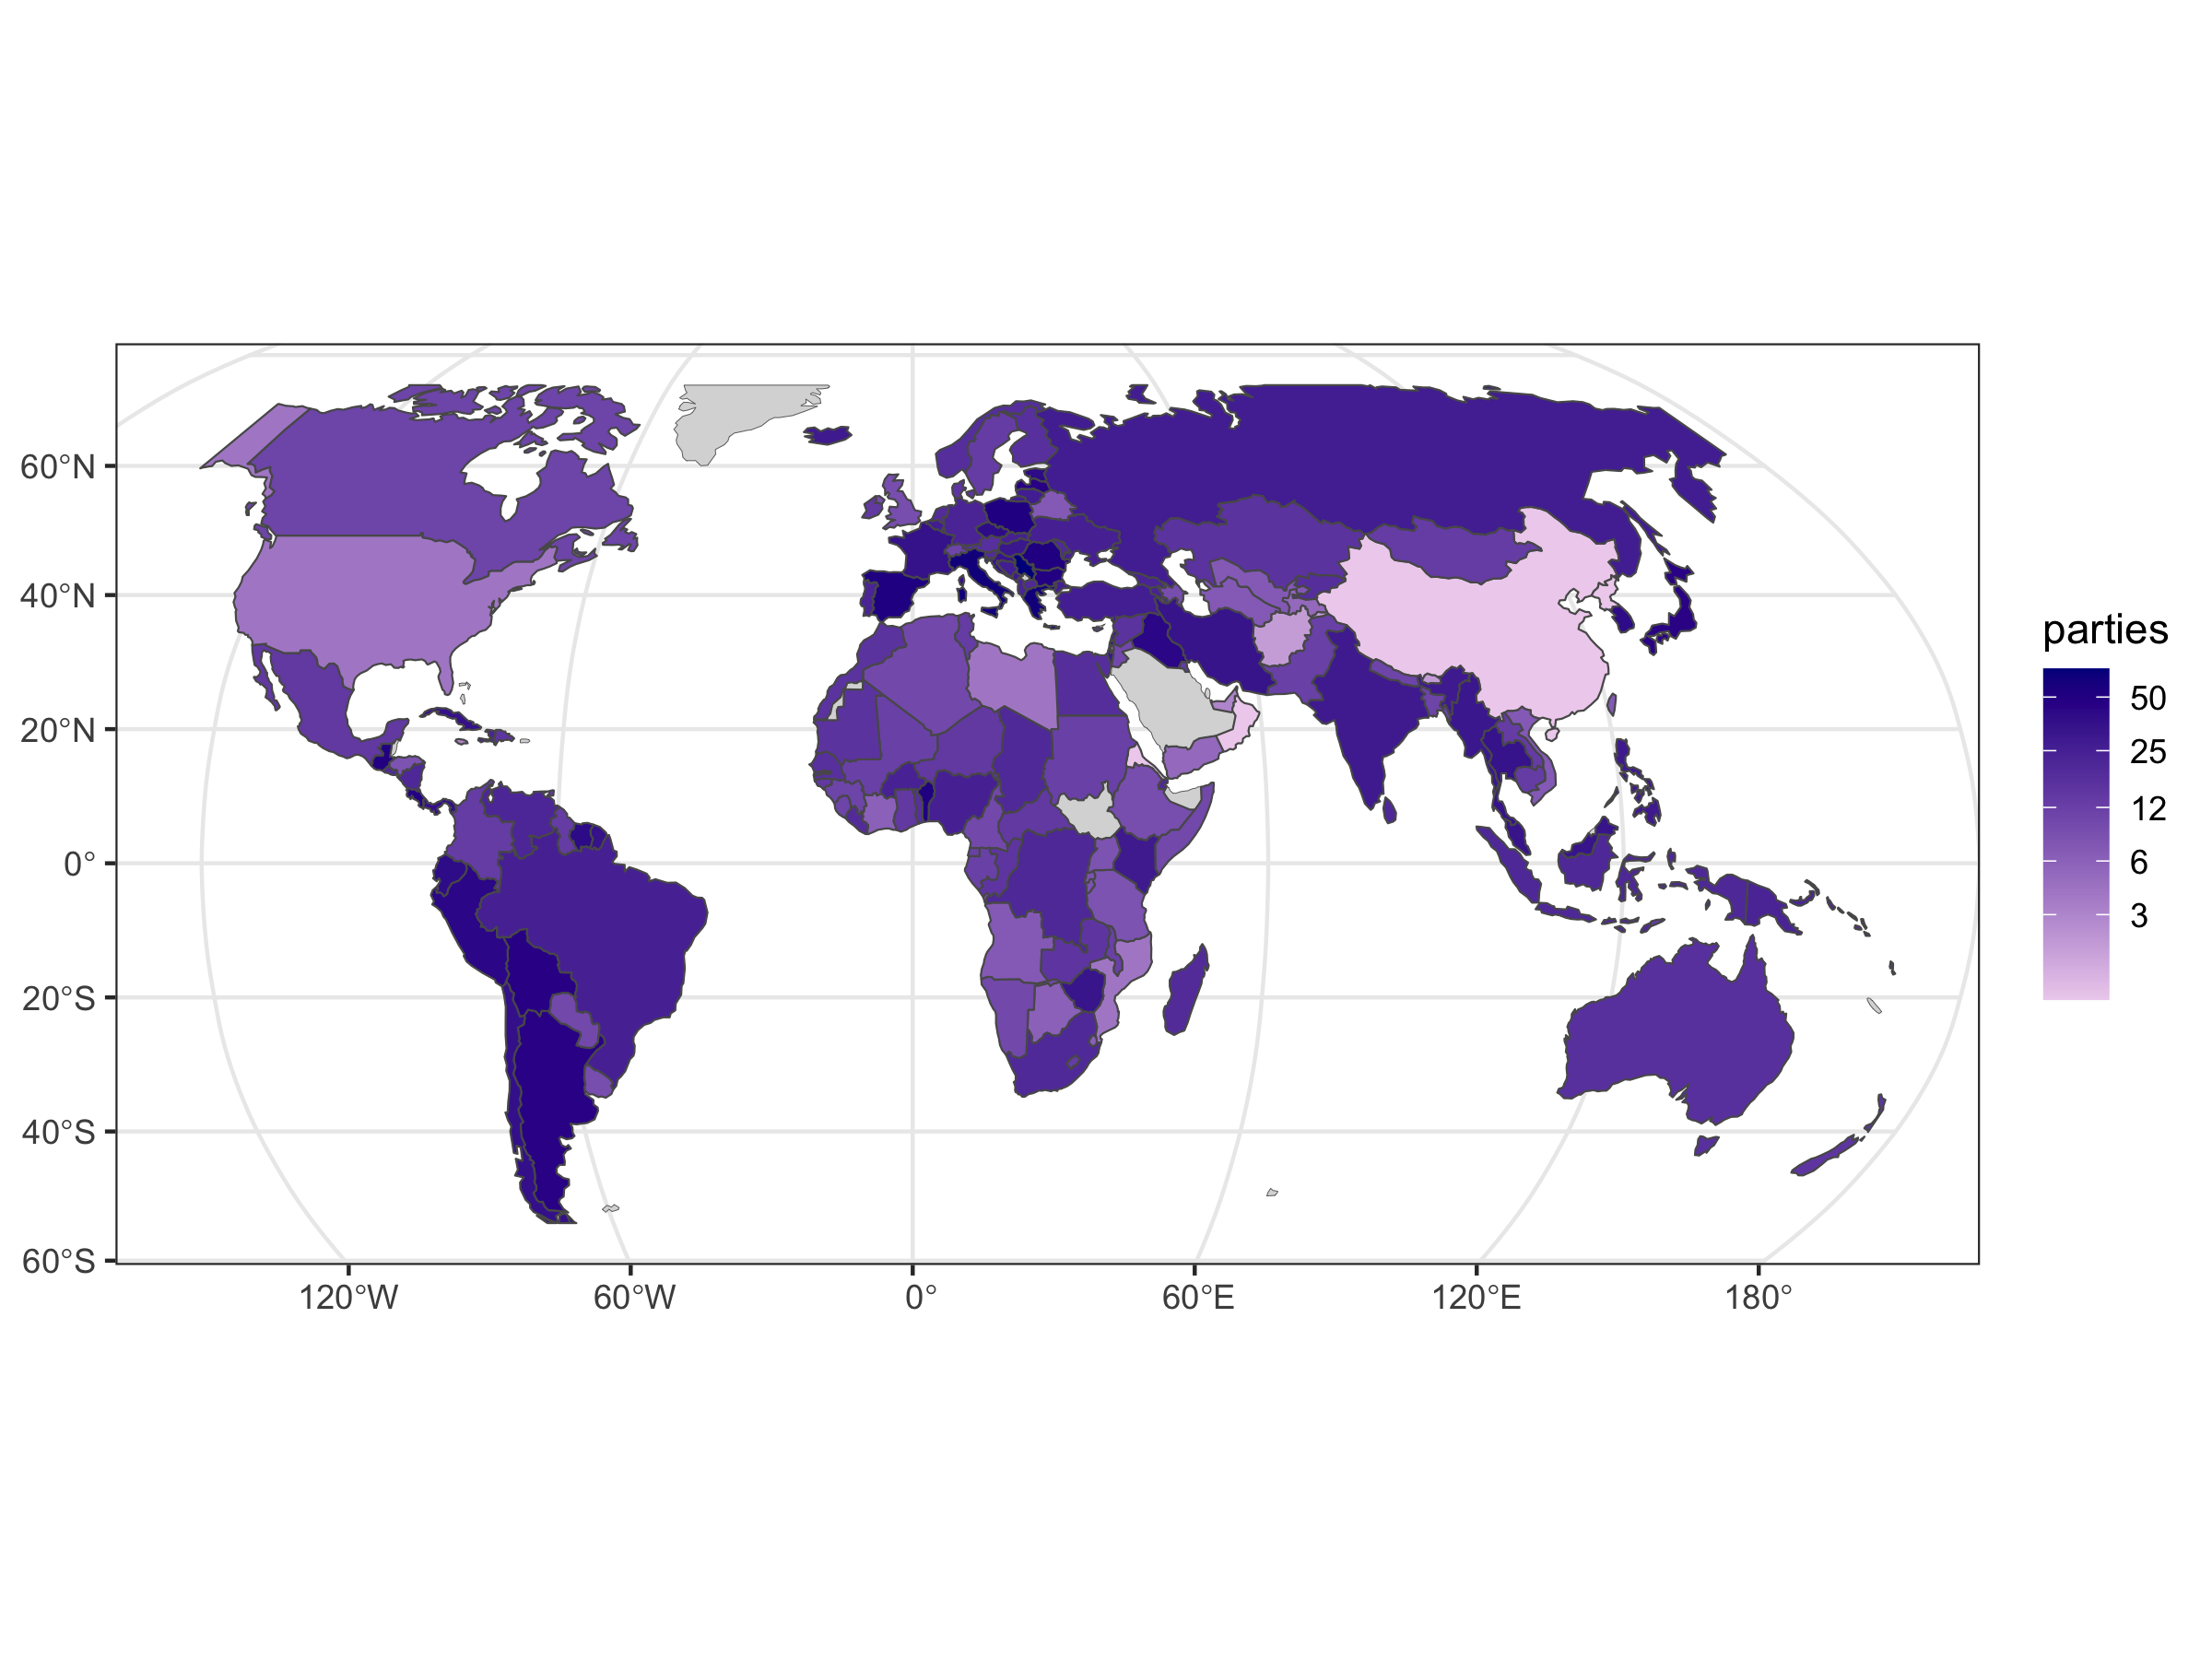

Write the R code that produced this figure.
library(tidyverse)

# use Base R csv-import to avoid readr import issues
raw_vparty <- read.csv("source__V-Dem-CPD-Party-V1.csv", na = "", encoding="UTF-8")


## Clean-up data ----

vparty <-
  raw_vparty %>%
  select(country_text_id, v2pashname, v2paenname, year,
         v2pavote, v2paseatshare, v2paid, pf_party_id) %>%
  mutate(share = if_else(is.na(v2pavote), v2paseatshare, v2pavote)) %>%
  group_by(v2paid) %>%
  mutate(
    year_first = min(year, na.rm = T),
    year_last = max(year, na.rm = T)
  ) %>%
  arrange(-share) %>%
  slice(1L) %>%
  select(
    country = country_text_id,
    name_short = v2pashname,
    name_english = v2paenname,
    year_first,
    year_last,
    share,
    share_year = year,
    party_id = v2paid
  ) %>% 
  mutate(
    country = if_else(country == "VDR", "VNR", country),
    partyfacts_id = if_else(str_detect(name_english, "alliance:"), NA_integer_, party_id)
    ) %>% 
  ungroup()

vparty$party_id %>% duplicated() %>% any()

write_csv(vparty, "vparty.csv", na = "")


## Figure map ----

library(sf)

map <- read_rds("../worldmap.rds")  # Natural Earth based world map

map_pa <- 
  map %>% 
  inner_join(vparty %>% count(country, name = "parties"))

pl <- ggplot() + 
  geom_sf(data = map, lwd = 0.1, fill = "grey85") +
  geom_sf(data = map_pa, aes(fill = parties), lwd = 0.25) +
  coord_sf(crs = "+proj=robin") +  # World
  scale_fill_continuous(
    trans = "log",
    breaks = c(3, 6, 12, 25, 50, 100),
    low = "thistle2",
    high = "darkblue",
    # low="#fff7bc", high="#d95f0e",
    guide = "colorbar",
    na.value = "lightgrey"
  ) +
  theme_bw()

print(pl)
ggsave("vparty.png", pl, width = 8, height = 6)

